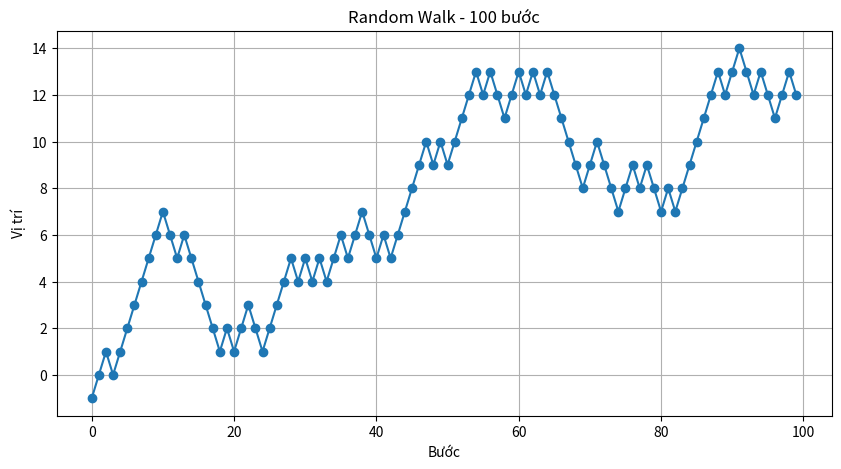

This chart was generated by the following Python code:
import numpy as np
import matplotlib.pyplot as plt

# 1. Tạo 100 bước ngẫu nhiên (+1 hoặc -1)
np.random.seed(0)  # để kết quả tái lập (có thể bỏ)
steps = np.random.choice([-1, 1], size=100)

# 2. Tính vị trí sau mỗi bước (bắt đầu từ vị trí 0)
positions = np.cumsum(steps)

# 3. In 10 giá trị đầu tiên của dãy vị trí
print("10 vị trí đầu tiên:")
print(positions[:10])

# 4. Vẽ đồ thị Random Walk
plt.figure(figsize=(10,5))
plt.plot(positions, marker='o')
plt.title("Random Walk - 100 bước")
plt.xlabel("Bước")
plt.ylabel("Vị trí")
plt.grid(True)
plt.show()

# 5. Thống kê thêm
final_pos = positions[-1]
max_pos = np.max(positions)
min_pos = np.min(positions)

print("\nVị trí cuối cùng:", final_pos)
print("Vị trí lớn nhất:", max_pos)
print("Vị trí nhỏ nhất:", min_pos)
